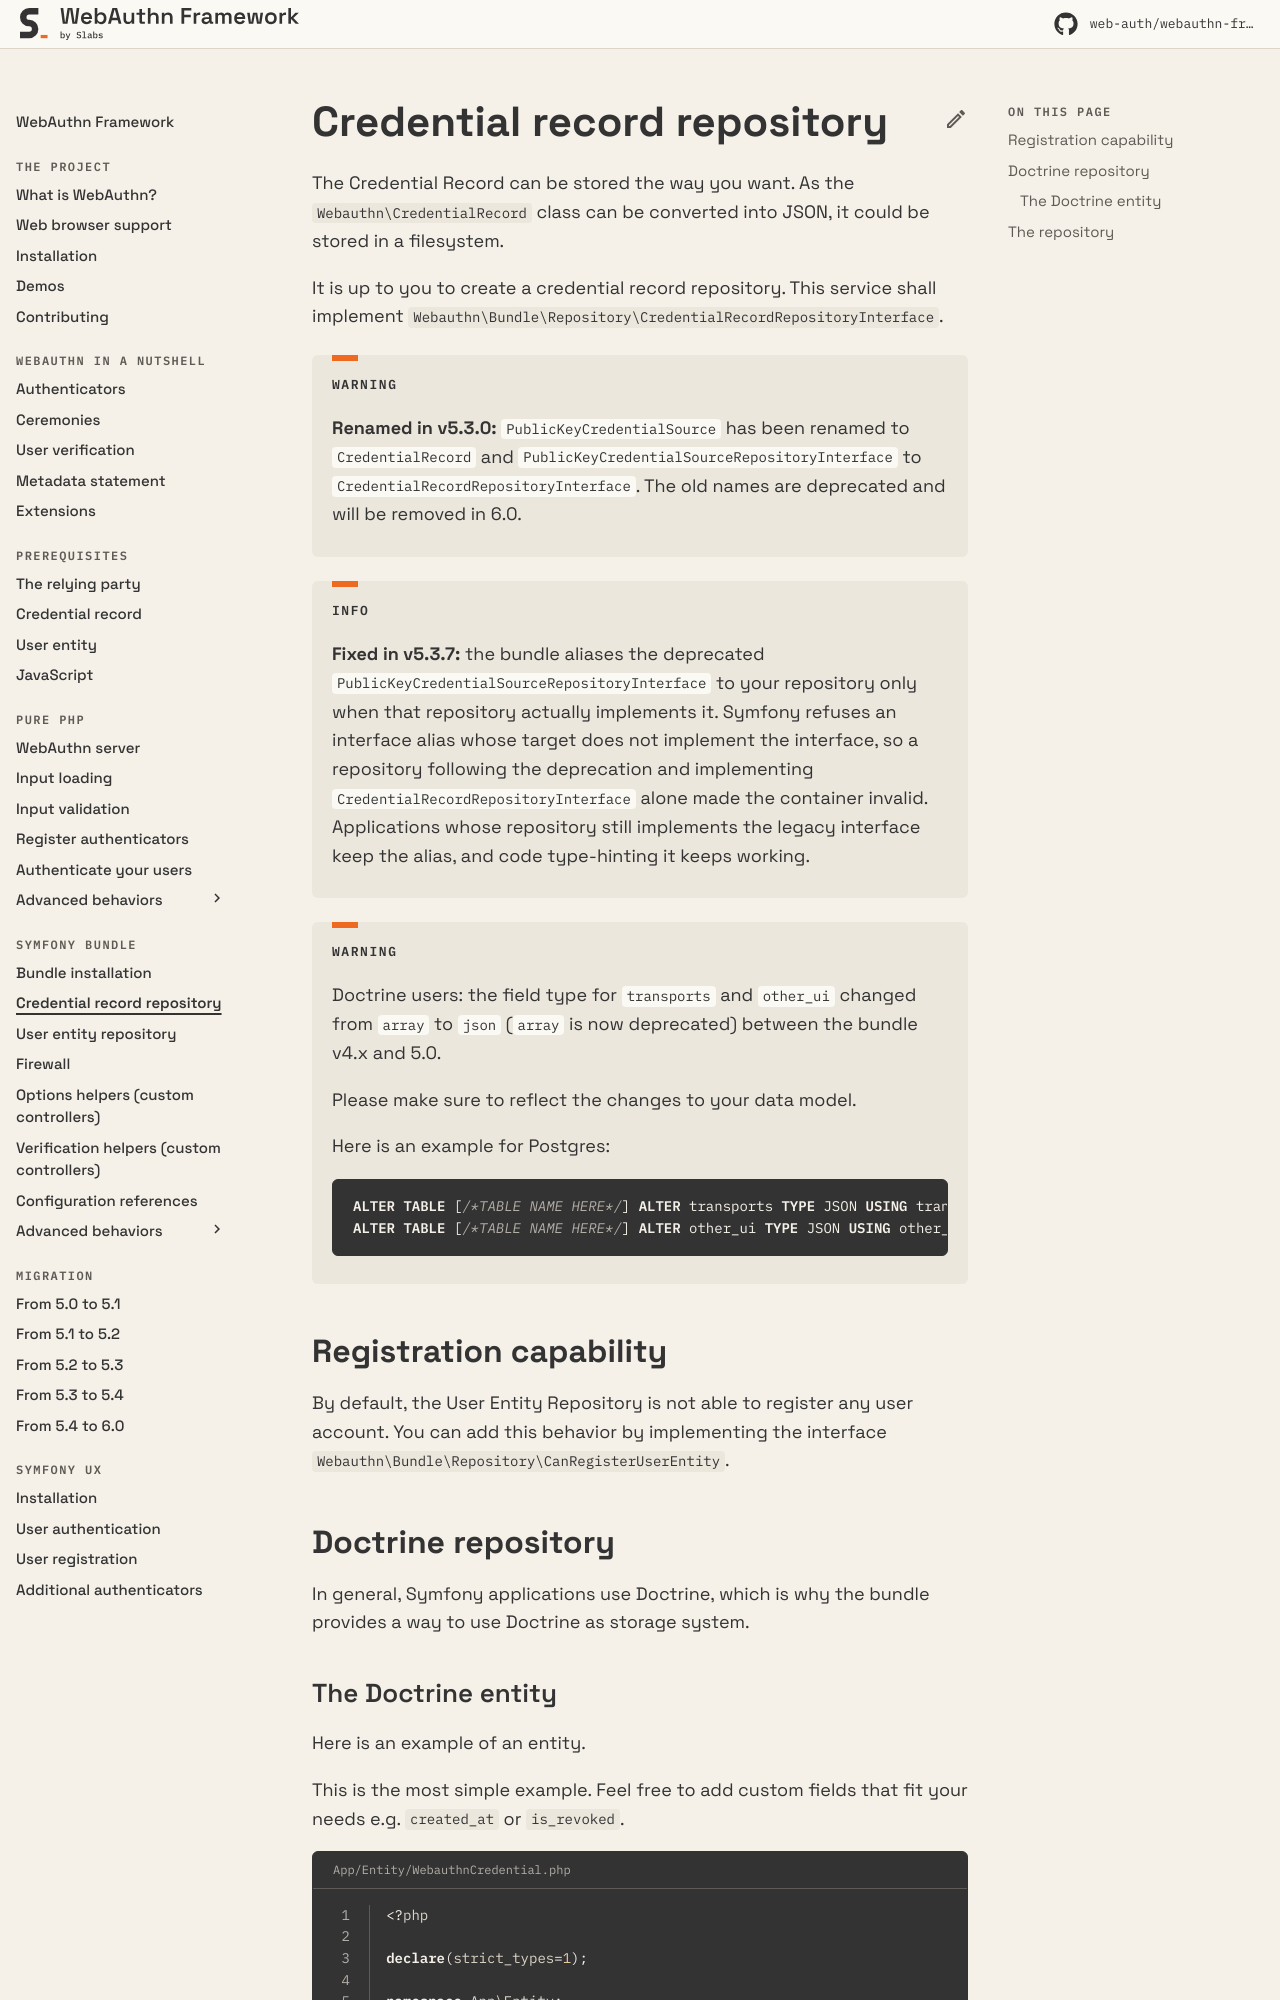

repository: web-auth/doc · page: 5.4/symfony-bundle/credential-record-repository/index.html · generator: mkdocs

---
description: Where the public keys and details are stored
---

# Credential record repository

The Credential Record can be stored the way you want. As the `Webauthn\CredentialRecord` class can be converted into JSON, it could be stored in a filesystem.

It is up to you to create a credential record repository. This service shall implement `Webauthn\Bundle\Repository\CredentialRecordRepositoryInterface`.

!!! warning

    **Renamed in v5.3.0:** `PublicKeyCredentialSource` has been renamed to `CredentialRecord` and `PublicKeyCredentialSourceRepositoryInterface` to `CredentialRecordRepositoryInterface`. The old names are deprecated and will be removed in 6.0.

!!! info

    **Fixed in v5.3.7:** the bundle aliases the deprecated `PublicKeyCredentialSourceRepositoryInterface` to your repository only when that repository actually implements it. Symfony refuses an interface alias whose target does not implement the interface, so a repository following the deprecation and implementing `CredentialRecordRepositoryInterface` alone made the container invalid. Applications whose repository still implements the legacy interface keep the alias, and code type-hinting it keeps working.

!!! warning

    Doctrine users: the field type for `transports` and `other_ui` changed from `array` to `json` (`array` is now deprecated) between the bundle v4.x and 5.0.

    Please make sure to reflect the changes to your data model.

    Here is an example for Postgres:

    ```sql
    ALTER TABLE [/*TABLE NAME HERE*/] ALTER transports TYPE JSON USING transports::JSON
    ALTER TABLE [/*TABLE NAME HERE*/] ALTER other_ui TYPE JSON USING other_ui::JSON

    ```

## Registration capability

By default, the User Entity Repository is not able to register any user account. You can add this behavior by implementing the interface `Webauthn\Bundle\Repository\CanRegisterUserEntity`.

## Doctrine repository

In general, Symfony applications use Doctrine, which is why the bundle provides a way to use Doctrine as storage system.
